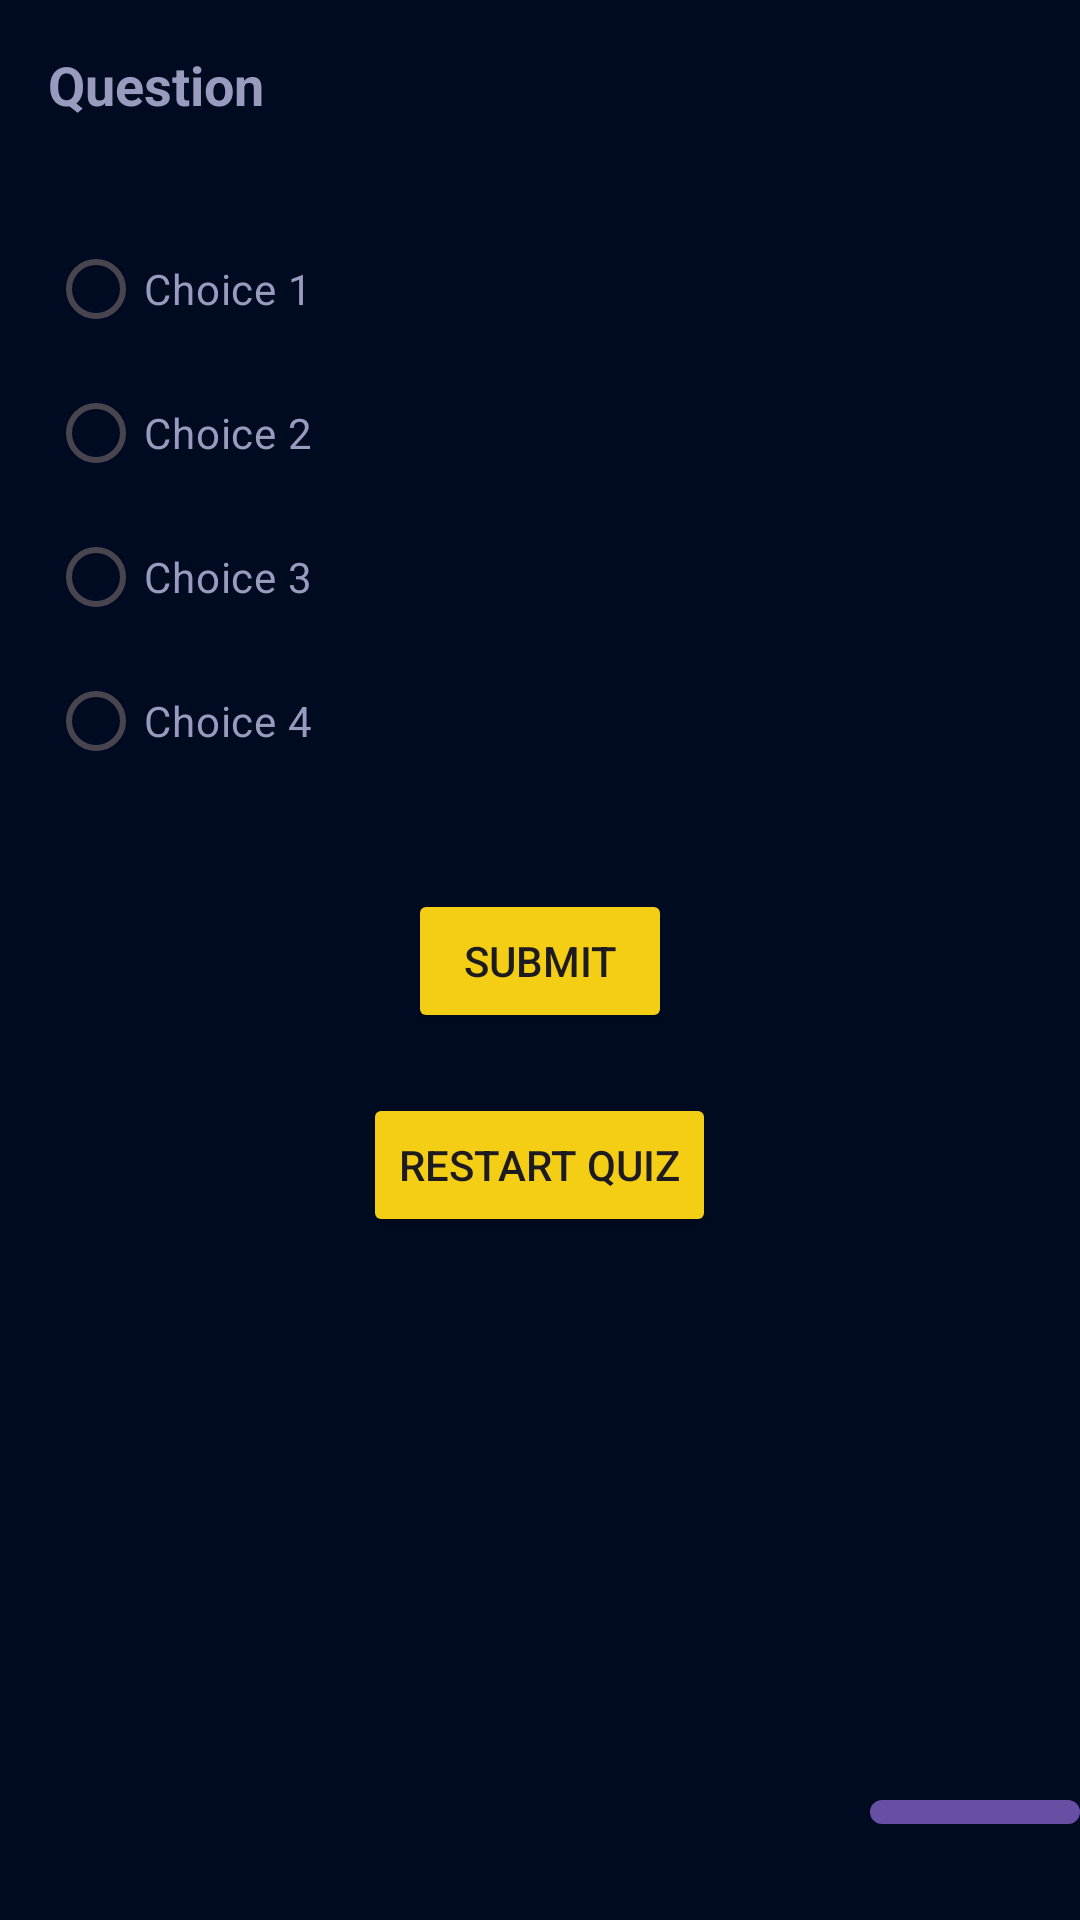

This screen was rendered from an Android layout file. Write that file and the resources it references.
<!-- AndroidManifest.xml: application theme Theme.Prototype02 -->
<!-- res/layout/quiz.xml -->
<?xml version="1.0" encoding="utf-8"?>
<RelativeLayout xmlns:android="http://schemas.android.com/apk/res/android"
    xmlns:app="http://schemas.android.com/apk/res-auto"
    xmlns:tools="http://schemas.android.com/tools"
    android:layout_width="match_parent"
    android:layout_height="match_parent"
    android:background="@drawable/background_home"
    tools:context=".quiz">

    <TextView
        android:id="@+id/questionTextView"
        android:layout_width="match_parent"
        android:layout_height="wrap_content"
        android:text="Question"
        android:textColor="#989BBD"
        android:textSize="18sp"
        android:textStyle="bold"
        android:padding="16dp"/>

    <RadioGroup
        android:id="@+id/choicesRadioGroup"
        android:layout_width="match_parent"
        android:layout_height="wrap_content"
        android:layout_below="@id/questionTextView"

        android:padding="16dp">

        <RadioButton
            android:id="@+id/choice1RadioButton"
            android:layout_width="wrap_content"
            android:layout_height="wrap_content"

            android:text="Choice 1"
            android:textColor="#989BBD"
            />

        <RadioButton
            android:id="@+id/choice2RadioButton"
            android:layout_width="wrap_content"
            android:layout_height="wrap_content"

            android:text="Choice 2"
            android:textColor="#989BBD"/>

        <RadioButton
            android:id="@+id/choice3RadioButton"
            android:layout_width="wrap_content"
            android:layout_height="wrap_content"
            android:textColor="#989BBD"
            android:text="Choice 3"/>

        <RadioButton
            android:id="@+id/choice4RadioButton"
            android:layout_width="wrap_content"
            android:layout_height="wrap_content"
            android:textColor="#989BBD"
            android:text="Choice 4"/>
    </RadioGroup>

    <Button
        android:id="@+id/submitButton"
        android:layout_width="wrap_content"
        android:layout_height="wrap_content"
        android:layout_below="@id/choicesRadioGroup"
        android:backgroundTint="@color/yellow"
        android:layout_centerHorizontal="true"
        android:layout_marginTop="16dp"
        android:text="Submit"/>

    <TextView
        android:id="@+id/scoreTextView"
        android:layout_width="wrap_content"
        android:layout_height="wrap_content"
        android:layout_marginTop="470dp"
        android:layout_marginLeft="120dp"
        android:textColor="@android:color/white"
        android:textSize="20sp" />

    <Button
        android:id="@+id/restartButton"
        android:layout_width="wrap_content"
        android:layout_height="wrap_content"
        android:text="Restart Quiz"
        android:backgroundTint="@color/yellow"
        android:layout_below="@id/submitButton"
        android:layout_centerHorizontal="true"
        android:layout_marginTop="20dp"/>

    <com.google.android.material.button.MaterialButton
        android:id="@+id/btnBack"
        android:layout_width="wrap_content"
        android:layout_height="wrap_content"
        android:layout_marginStart="290dp"
        android:layout_marginTop="600dp"
        android:layout_marginBottom="32dp"


        android:background="@drawable/border"
        android:backgroundTint="#00BCD4"
        android:text="Back"
        app:cornerRadius="10dp"
        app:icon="@drawable/baseline_keyboard_backspace_24"
        app:iconTint="@color/white"
        app:layout_constraintBottom_toBottomOf="parent"
        app:layout_constraintStart_toStartOf="parent" />


</RelativeLayout>
<!-- resources referenced by this layout -->
<resources>
  <color name="white">#F5F7F8</color>
  <color name="yellow">#F4CE14</color>
  <!-- drawable background_home: png bitmap (drawable, 5761 bytes) -->
  <!-- drawable border (drawable) -->
  <?xml version="1.0" encoding="utf-8"?>
  <shape xmlns:android="http://schemas.android.com/apk/res/android">
      <solid android:color="#e4edf0"></solid>
      <stroke android:width="7dp" android:color="#e4edf0"/>
      <corners android:radius="30dp"/>
  </shape>
  <style name="Theme.Prototype02" parent="Base.Theme.Prototype02" />
  <style name="Base.Theme.Prototype02" parent="Theme.Material3.DayNight.NoActionBar">
          
          
      </style>
</resources>
